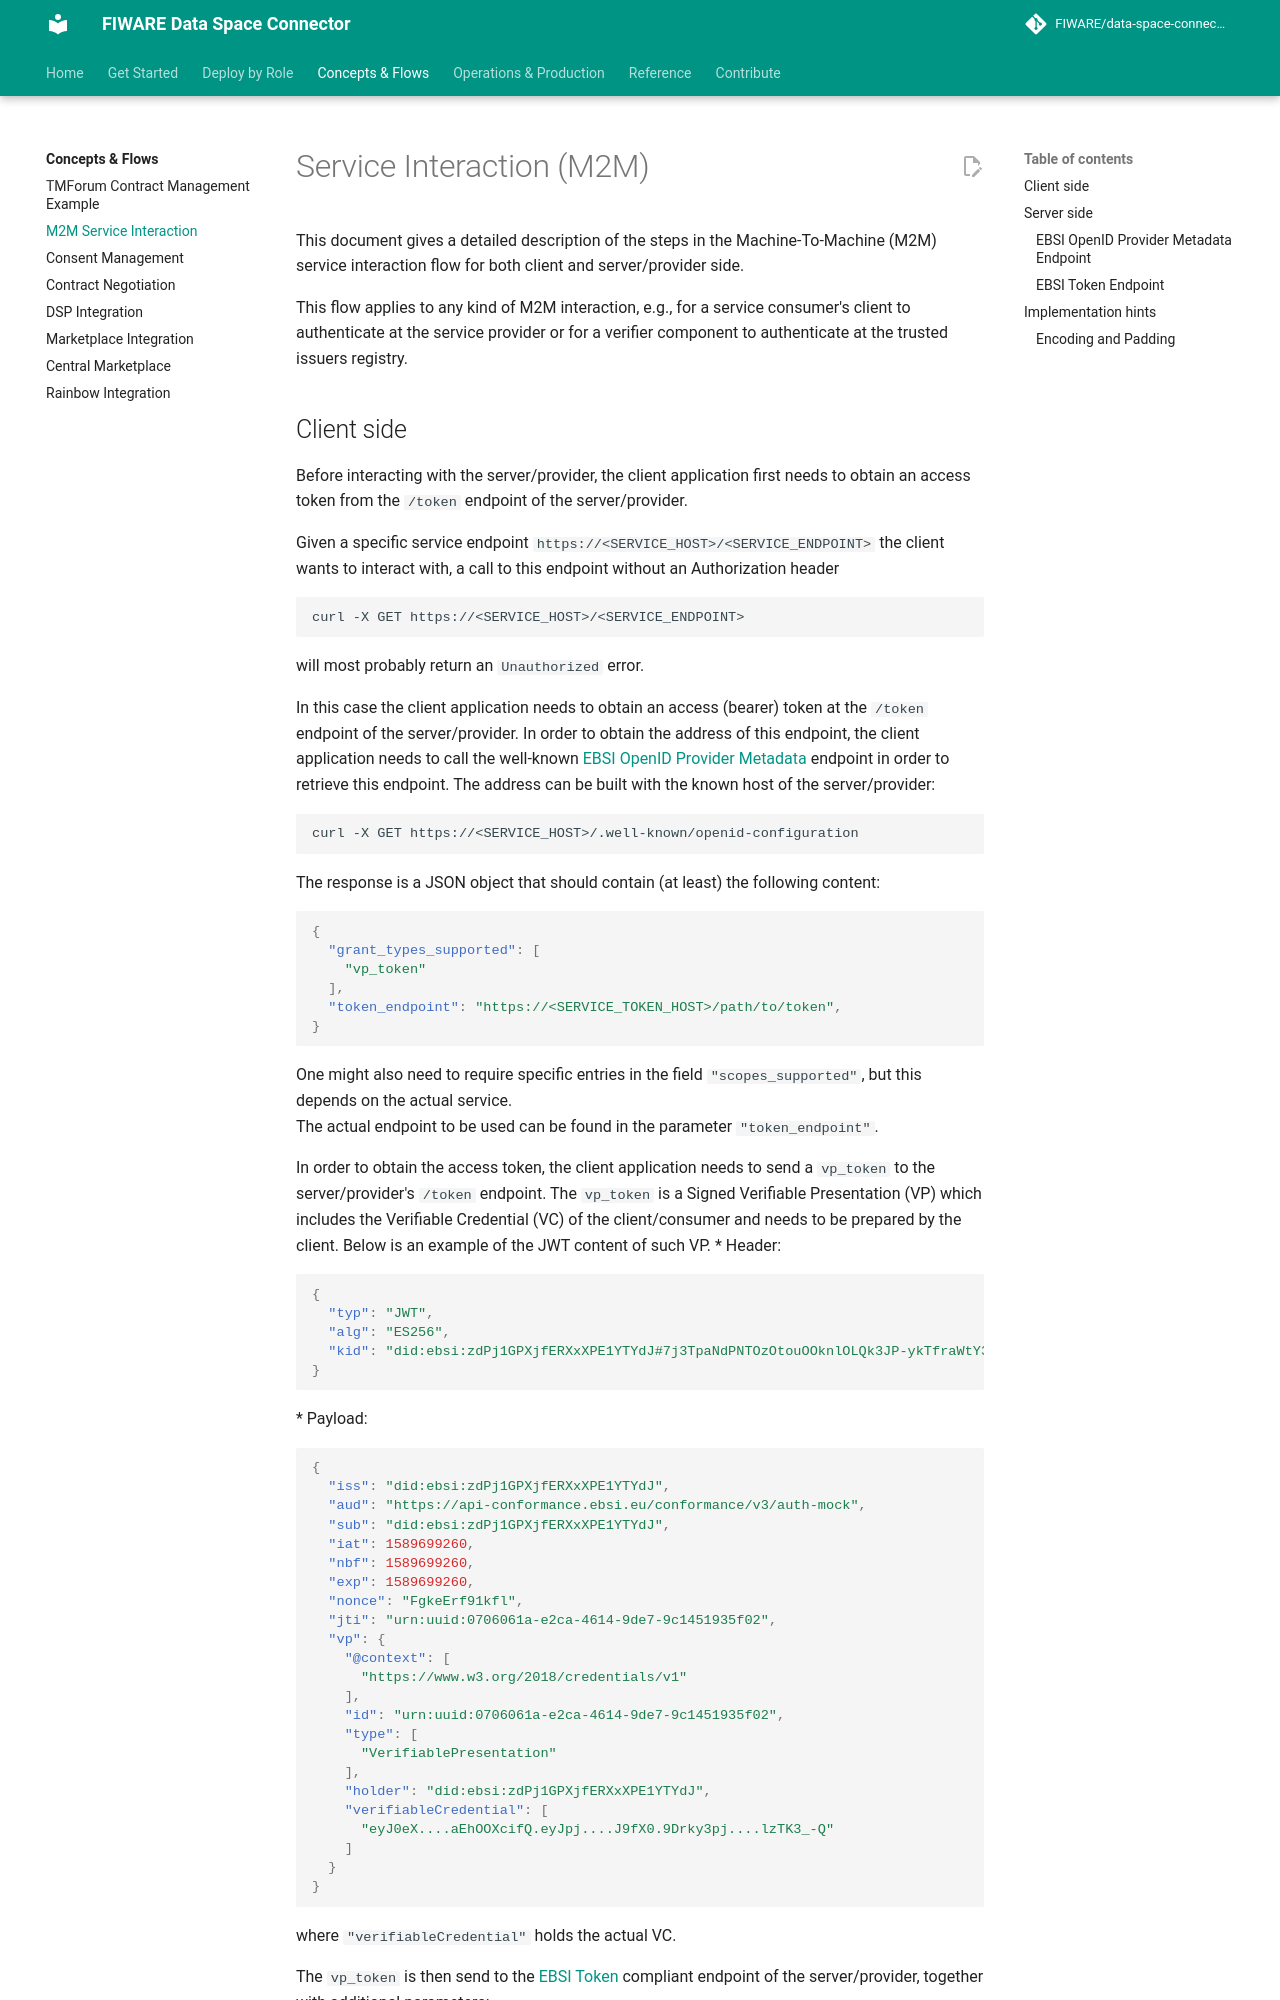

repository: FIWARE/data-space-connector · page: 11.48.7/flows/service-interaction-m2m/index.html · generator: mkdocs

# Service Interaction (M2M)

This document gives a detailed description of the steps in the 
Machine-To-Machine (M2M) service interaction flow for both client 
and server/provider side. 

This flow applies to any kind of M2M interaction, e.g., for a service 
consumer's client to authenticate at the service provider or for 
a verifier component to authenticate at the trusted issuers registry.
